Run: headless pygame with SDL's dummy video driver; simulated clock (each Clock.tick advances the game by its frame time, no real sleeping); random seed 0; keys injected as events and as key.get_pressed() state; no mouse input.
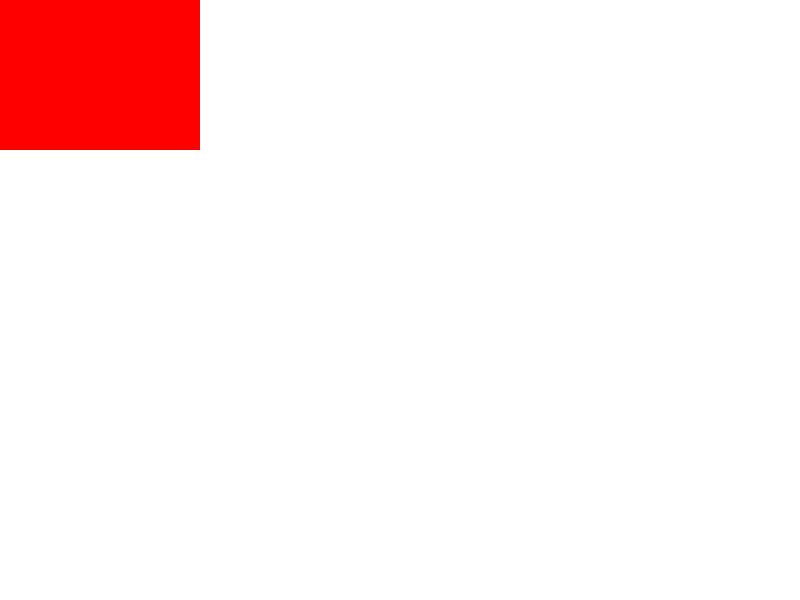
Frame 1 of 4 · flips 1–60 · no input
Frame 2 of 4 · flips 61–180 · tapped SPACE, RETURN · held RIGHT (→), D · screen unchanged from frame 1, image omitted
Frame 3 of 4 · flips 181–300 · held DOWN (↓), S · screen unchanged from frame 2, image omitted
Frame 4 of 4 · flips 301–420 · held LEFT (←), A, UP (↑), W · screen unchanged from frame 3, image omitted

The pygame program that drew these frames:

import pygame
import sys

# Initialize Pygame
pygame.init()

# Set up the display
width, height = 800, 600
screen = pygame.display.set_mode((width, height))
pygame.display.set_caption("Copy Rectangle Example")

# Create an old surface (e.g., a background image)
old_surface = pygame.Surface((width, height))
old_surface.fill((255, 255, 255))  # Fill with white for demonstration purposes
pygame.draw.rect(old_surface, (255, 0, 0), (100, 100, 200, 150))  # Draw a red rectangle on the old surface

# Define the rectangle to copy
copy_rect = pygame.Rect(100, 100, 200, 150)

# Create a new surface to copy the rectangle onto
new_surface = pygame.Surface((copy_rect.width, copy_rect.height))

# Copy the rectangle from the old surface to the new one
new_surface.blit(old_surface, (0, 0), copy_rect)

# Main loop
running = True
while running:
    for event in pygame.event.get():
        if event.type == pygame.QUIT:
            running = False
    
    # Fill the screen with white
    screen.fill((255, 255, 255))
    
    # Blit the new surface onto the screen at position (100, 100)
    screen.blit(new_surface, (0,0))
    
    # Update the display
    pygame.display.flip()

# Quit Pygame
pygame.quit()
sys.exit()
